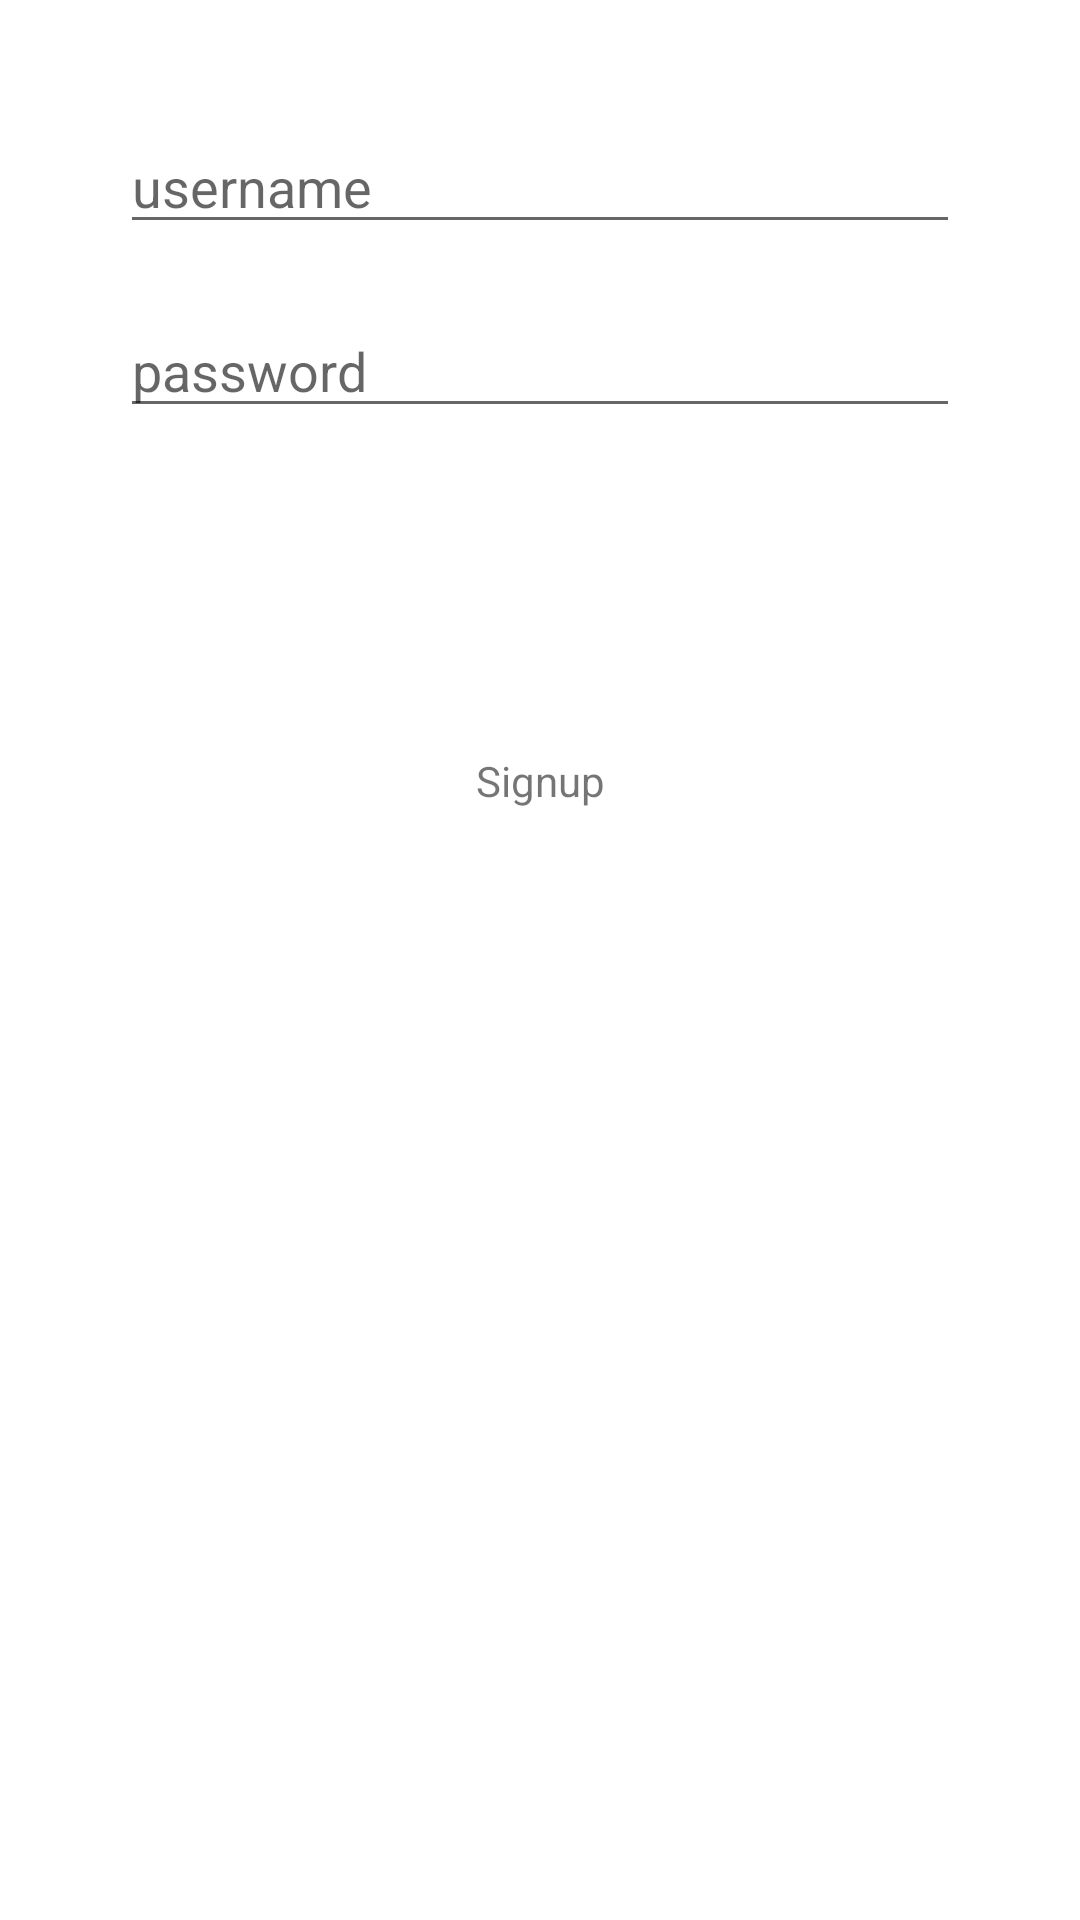

Reconstruct the res/layout file that produces this screen, plus the resources it refers to.
<!-- AndroidManifest.xml: application theme AppTheme -->
<!-- res/layout/activity_login.xml -->
<?xml version="1.0" encoding="utf-8"?>
<RelativeLayout xmlns:android="http://schemas.android.com/apk/res/android"
    xmlns:app="http://schemas.android.com/apk/res-auto"
    xmlns:tools="http://schemas.android.com/tools"
    android:layout_width="match_parent"
    android:layout_height="match_parent"
    android:gravity="center"
    tools:context="ir.mymessage.view.activities.LoginActivity">


    <ScrollView
        android:layout_width="match_parent"
        android:layout_height="match_parent">
        <RelativeLayout
            android:id="@+id/rtl_content"
            android:layout_width="match_parent"
            android:layout_height="match_parent"
            android:gravity="center"
            android:padding="40dp">

            <LinearLayout
                android:layout_width="match_parent"
                android:layout_height="wrap_content"
                android:orientation="vertical">

                <EditText
                    android:id="@+id/et_username"
                    android:layout_width="match_parent"
                    android:layout_height="wrap_content"
                    android:layout_alignParentTop="false"
                    android:layout_centerHorizontal="false"
                    android:layout_weight="1"
                    android:ems="10"
                    android:hint="username"
                    android:inputType="textPersonName" />

                <EditText
                    android:id="@+id/et_password"
                    android:layout_width="match_parent"
                    android:layout_height="wrap_content"
                    android:layout_centerHorizontal="false"
                    android:layout_marginTop="20dp"
                    android:ems="10"
                    android:hint="password"
                    android:inputType="textPassword" />

                <Button
                    android:id="@+id/btn_login"
                    android:layout_width="match_parent"
                    android:layout_height="wrap_content"
                    android:layout_centerHorizontal="false"
                    android:layout_margin="20dp"
                    android:background="@color/green"
                    android:text="Login"
                    android:textColor="@color/white" />

                <TextView
                    android:id="@+id/tv_signup"
                    android:layout_width="match_parent"
                    android:layout_height="wrap_content"
                    android:layout_margin="20dp"
                    android:gravity="center"
                    android:text="Signup" />
            </LinearLayout>


        </RelativeLayout>
    </ScrollView>

    <RelativeLayout
        android:id="@+id/rtl_progress"
        android:layout_width="match_parent"
        android:layout_height="match_parent"
        android:layout_below="@+id/rtl_toolbar"
        android:background="@color/gray"
        android:clickable="true"
        android:gravity="center"
        android:orientation="vertical"
        android:visibility="gone">

        <ProgressBar
            style="@style/Widget.AppCompat.ProgressBar"
            android:layout_width="match_parent"
            android:layout_height="wrap_content"
            android:indeterminate="true"
            android:visibility="visible" />
    </RelativeLayout>
</RelativeLayout>
<!-- resources referenced by this layout -->
<resources>
  <color name="gray">#22000000</color>
  <!-- not gathered from this repository: default colours our renderer supplied (Android Studio template values) -->
  <color name="white">#FFFFFFFF</color>
</resources>
